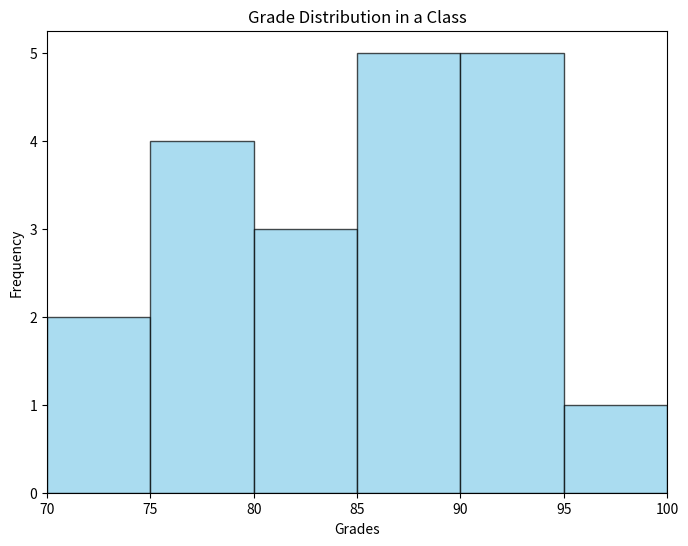
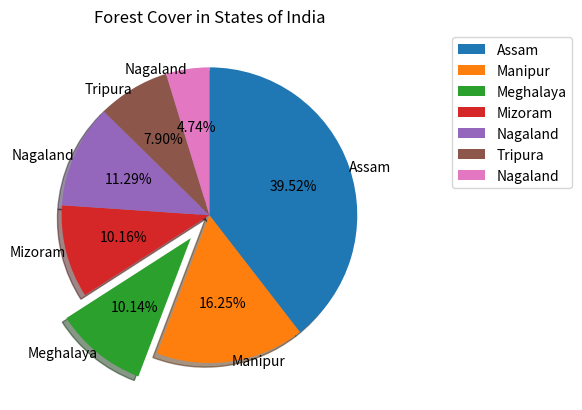

Write the Python code that produced these figures, in order.
import matplotlib.pyplot as plt
import numpy as np

# Sample data: Student grades
grades = [75, 82, 92, 88, 78, 90, 85, 95, 70, 87, 93, 79, 81, 86, 89, 94, 73, 84, 91, 77]

# Create a histogram
plt.figure(figsize=(8, 6))
plt.hist(grades, bins=[70, 75, 80, 85, 90, 95, 100], edgecolor='black', alpha=0.7, color='skyblue')

# Customize labels and title
plt.xlabel('Grades')
plt.ylabel('Frequency')
plt.title('Grade Distribution in a Class')

# Set the x-axis limits
plt.xlim(70, 100)

# Display the plot
plt.savefig(r'..\output\05_Matplotlib_Histogram_Pie\05a_histogram.png')
plt.show()

import matplotlib.pyplot as plt

state=['Assam', 'Manipur', 'Meghalaya', 'Mizoram', 'Nagaland','Tripura', 'Nagaland']
forest_cover=[67353,27692,17280,17321,19240,13464,8073]

ex=[0.0,0.0,0.2,0.0,0.0,0.0,0.0]

plt.pie(forest_cover,labels=state,explode=ex,
autopct="%0.2f%%",shadow=True,
radius=1.0,labeldistance=1,
startangle=90, textprops={"fontsize":10},counterclock=False,
wedgeprops={'linewidth':1})

plt.title("Forest Cover in States of India")

plt.legend(bbox_to_anchor =(1, 0, 0.5, 1))

plt.savefig(r'..\output\05_Matplotlib_Histogram_Pie\05b_pie_chart.png')
plt.show()
